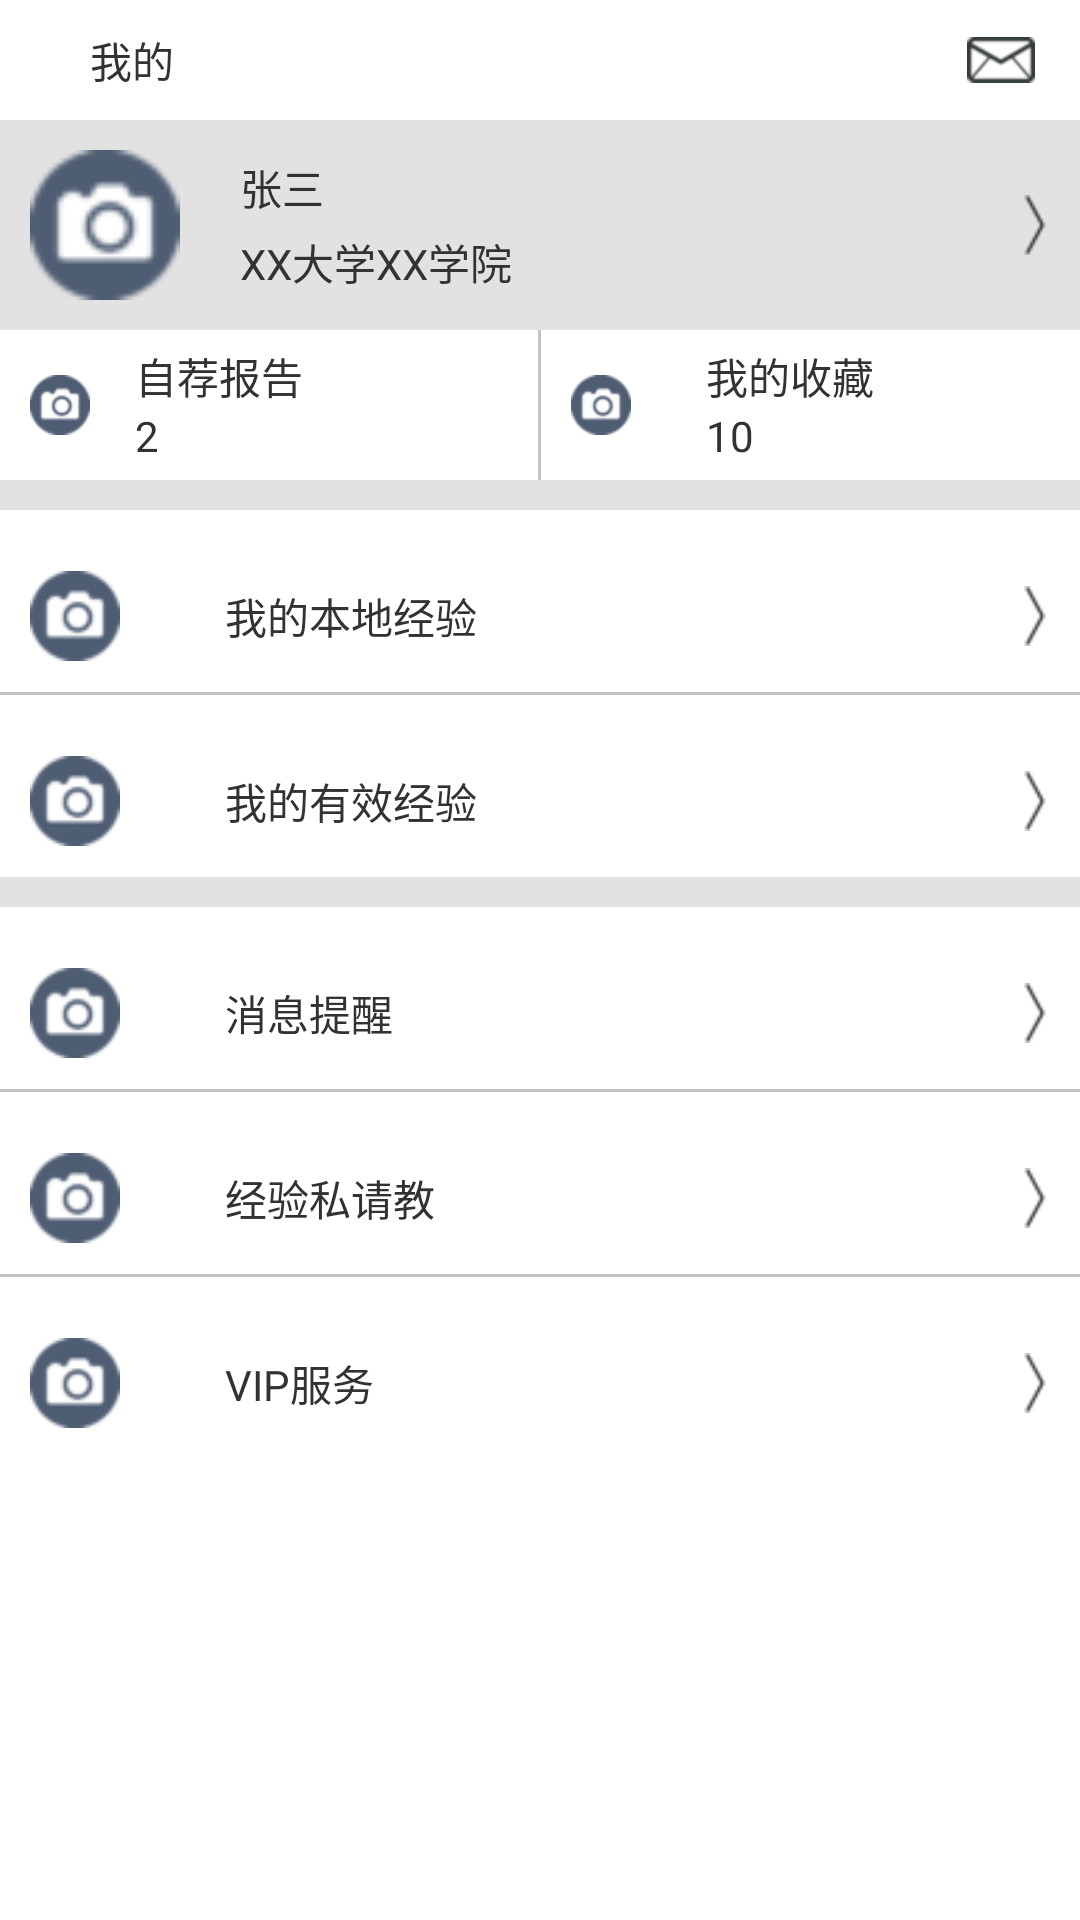

Android layout source for this screen:
<!-- AndroidManifest.xml: application theme AppTheme -->
<!-- res/layout/activity_mine.xml -->
<LinearLayout xmlns:android="http://schemas.android.com/apk/res/android"
    xmlns:tools="http://schemas.android.com/tools"
    android:layout_width="match_parent"
    android:layout_height="match_parent"
    android:orientation="vertical"
    tools:context="${relativePackage}.${activityClass}" >

    <RelativeLayout
        android:layout_width="match_parent"
        android:layout_height="40dp" >

        <ImageView
            android:layout_width="wrap_content"
            android:layout_height="match_parent"
            android:layout_marginLeft="15dp"
            android:src="@drawable/back" />

        <TextView
            android:layout_width="wrap_content"
            android:layout_height="match_parent"
            android:layout_marginLeft="30dp"
            android:gravity="center"
            android:text="我的" />

        <ImageView
            android:layout_width="wrap_content"
            android:layout_height="match_parent"
            android:layout_alignParentRight="true"
            android:layout_marginRight="15dp"
            android:src="@drawable/email" />
    </RelativeLayout>

    <RelativeLayout
        android:layout_width="match_parent"
        android:layout_height="70dp"
        android:background="#E2E2E2"
        android:gravity="center_vertical" >

        <ImageView
            android:id="@+id/image_user_photo"
            android:layout_width="70dp"
            android:layout_height="50dp"
            android:layout_alignParentLeft="true"
            android:layout_centerVertical="true"
            android:src="@drawable/camera" />

        <LinearLayout
            android:layout_width="wrap_content"
            android:layout_height="match_parent"
            android:layout_marginLeft="70dp"
            android:orientation="vertical"
            android:padding="10dp" >

            <TextView
                android:layout_width="wrap_content"
                android:layout_height="wrap_content"
                android:layout_weight="1"
                android:gravity="center_vertical"
                android:text="张三" />

            <TextView
                android:layout_width="wrap_content"
                android:layout_height="wrap_content"
                android:layout_weight="1"
                android:gravity="center_vertical"
                android:text="XX大学XX学院" />
        </LinearLayout>

        <ImageView
            android:id="@+id/image_user_back"
            android:layout_width="30dp"
            android:layout_height="20dp"
            android:layout_alignParentRight="true"
            android:layout_centerVertical="true"
            android:src="@drawable/arrow" />
    </RelativeLayout>

    <LinearLayout
        android:layout_width="match_parent"
        android:layout_height="50dp"
        android:orientation="horizontal" >

        <RelativeLayout
            android:layout_width="0dp"
            android:layout_height="match_parent"
            android:layout_weight="1"
            android:gravity="center_vertical" >

            <ImageView
                android:layout_width="40dp"
                android:layout_height="20dp"
                android:layout_alignParentLeft="true"
                android:layout_centerVertical="true"
                android:src="@drawable/camera" />

            <LinearLayout
                android:layout_width="wrap_content"
                android:layout_height="match_parent"
                android:layout_marginLeft="40dp"
                android:orientation="vertical"
                android:padding="5dp" >

                <TextView
                    android:layout_width="wrap_content"
                    android:layout_height="wrap_content"
                    android:layout_weight="1"
                    android:gravity="center_vertical"
                    android:text="自荐报告" />

                <TextView
                    android:layout_width="wrap_content"
                    android:layout_height="wrap_content"
                    android:layout_weight="1"
                    android:gravity="center_vertical"
                    android:text="2" />
            </LinearLayout>
        </RelativeLayout>

        <View
            android:layout_width="1dp"
            android:layout_height="match_parent"
            android:background="#C4C4C4" />

        <RelativeLayout
            android:layout_width="0dp"
            android:layout_height="match_parent"
            android:layout_weight="1"
            android:gravity="center_vertical" >

            <ImageView
                android:layout_width="40dp"
                android:layout_height="20dp"
                android:layout_alignParentLeft="true"
                android:layout_centerVertical="true"
                android:src="@drawable/camera" />

            <LinearLayout
                android:layout_width="wrap_content"
                android:layout_height="match_parent"
                android:layout_marginLeft="50dp"
                android:orientation="vertical"
                android:padding="5dp" >

                <TextView
                    android:layout_width="wrap_content"
                    android:layout_height="wrap_content"
                    android:layout_weight="1"
                    android:gravity="center_vertical"
                    android:text="我的收藏" />

                <TextView
                    android:layout_width="wrap_content"
                    android:layout_height="wrap_content"
                    android:layout_weight="1"
                    android:gravity="center_vertical"
                    android:text="10" />
            </LinearLayout>
        </RelativeLayout>
    </LinearLayout>

    <View
        android:layout_width="match_parent"
        android:layout_height="10dp"
        android:background="#E2E2E2" />

    <RelativeLayout
        android:layout_width="match_parent"
        android:layout_height="wrap_content"
        android:layout_marginTop="10dp"
        android:gravity="center_vertical" >

        <ImageView
            android:layout_width="50dp"
            android:layout_height="30dp"
            android:layout_alignParentLeft="true"
            android:layout_centerVertical="true"
            android:src="@drawable/camera" />

        <TextView
            android:layout_width="wrap_content"
            android:layout_height="wrap_content"
            android:layout_marginLeft="60dp"
            android:gravity="center"
            android:padding="15dp"
            android:text="我的本地经验" />

        <ImageView
            android:layout_width="30dp"
            android:layout_height="20dp"
            android:layout_alignParentRight="true"
            android:layout_centerVertical="true"
            android:src="@drawable/arrow" />
    </RelativeLayout>

    <View
        android:layout_width="match_parent"
        android:layout_height="1dp"
        android:background="#C4C4C4" />

    <RelativeLayout
        android:layout_width="match_parent"
        android:layout_height="wrap_content"
        android:layout_marginTop="10dp"
        android:gravity="center_vertical" >

        <ImageView
            android:layout_width="50dp"
            android:layout_height="30dp"
            android:layout_alignParentLeft="true"
            android:layout_centerVertical="true"
            android:src="@drawable/camera" />

        <TextView
            android:layout_width="wrap_content"
            android:layout_height="wrap_content"
            android:layout_marginLeft="60dp"
            android:gravity="center"
            android:padding="15dp"
            android:text="我的有效经验" />

        <ImageView
            android:layout_width="30dp"
            android:layout_height="20dp"
            android:layout_alignParentRight="true"
            android:layout_centerVertical="true"
            android:src="@drawable/arrow" />
    </RelativeLayout>

    <View
        android:layout_width="match_parent"
        android:layout_height="10dp"
        android:background="#E2E2E2" />

    <RelativeLayout
        android:layout_width="match_parent"
        android:layout_height="wrap_content"
        android:layout_marginTop="10dp"
        android:gravity="center_vertical" >

        <ImageView
            android:layout_width="50dp"
            android:layout_height="30dp"
            android:layout_alignParentLeft="true"
            android:layout_centerVertical="true"
            android:src="@drawable/camera" />

        <TextView
            android:layout_width="wrap_content"
            android:layout_height="wrap_content"
            android:layout_marginLeft="60dp"
            android:gravity="center"
            android:padding="15dp"
            android:text="消息提醒" />

        <ImageView
            android:layout_width="30dp"
            android:layout_height="20dp"
            android:layout_alignParentRight="true"
            android:layout_centerVertical="true"
            android:src="@drawable/arrow" />
    </RelativeLayout>

    <View
        android:layout_width="match_parent"
        android:layout_height="1dp"
        android:background="#C4C4C4" />

    <RelativeLayout
        android:layout_width="match_parent"
        android:layout_height="wrap_content"
        android:layout_marginTop="10dp"
        android:gravity="center_vertical" >

        <ImageView
            android:layout_width="50dp"
            android:layout_height="30dp"
            android:layout_alignParentLeft="true"
            android:layout_centerVertical="true"
            android:src="@drawable/camera" />

        <TextView
            android:layout_width="wrap_content"
            android:layout_height="wrap_content"
            android:layout_marginLeft="60dp"
            android:gravity="center"
            android:padding="15dp"
            android:text="经验私请教" />

        <ImageView
            android:layout_width="30dp"
            android:layout_height="20dp"
            android:layout_alignParentRight="true"
            android:layout_centerVertical="true"
            android:src="@drawable/arrow" />
    </RelativeLayout>

    <View
        android:layout_width="match_parent"
        android:layout_height="1dp"
        android:background="#C4C4C4" />

    <RelativeLayout
        android:layout_width="match_parent"
        android:layout_height="wrap_content"
        android:layout_marginTop="10dp"
        android:gravity="center_vertical" >

        <ImageView
            android:layout_width="50dp"
            android:layout_height="30dp"
            android:layout_alignParentLeft="true"
            android:layout_centerVertical="true"
            android:src="@drawable/camera" />

        <TextView
            android:layout_width="wrap_content"
            android:layout_height="wrap_content"
            android:layout_marginLeft="60dp"
            android:gravity="center"
            android:padding="15dp"
            android:text="VIP服务" />

        <ImageView
            android:layout_width="30dp"
            android:layout_height="20dp"
            android:layout_alignParentRight="true"
            android:layout_centerVertical="true"
            android:src="@drawable/arrow" />
    </RelativeLayout>

</LinearLayout>
<!-- resources referenced by this layout -->
<resources>
  <!-- drawable arrow: png bitmap (drawable-hdpi, 830 bytes) -->
  <!-- drawable camera: png bitmap (drawable-hdpi, 1741 bytes) -->
  <!-- drawable email: png bitmap (drawable-hdpi, 1689 bytes) -->
  <style name="AppTheme" parent="AppBaseTheme">
          
      </style>
  <style name="AppBaseTheme" parent="android:Theme.Light">
           <item name="android:windowNoTitle">true</item>
          
      </style>
</resources>
